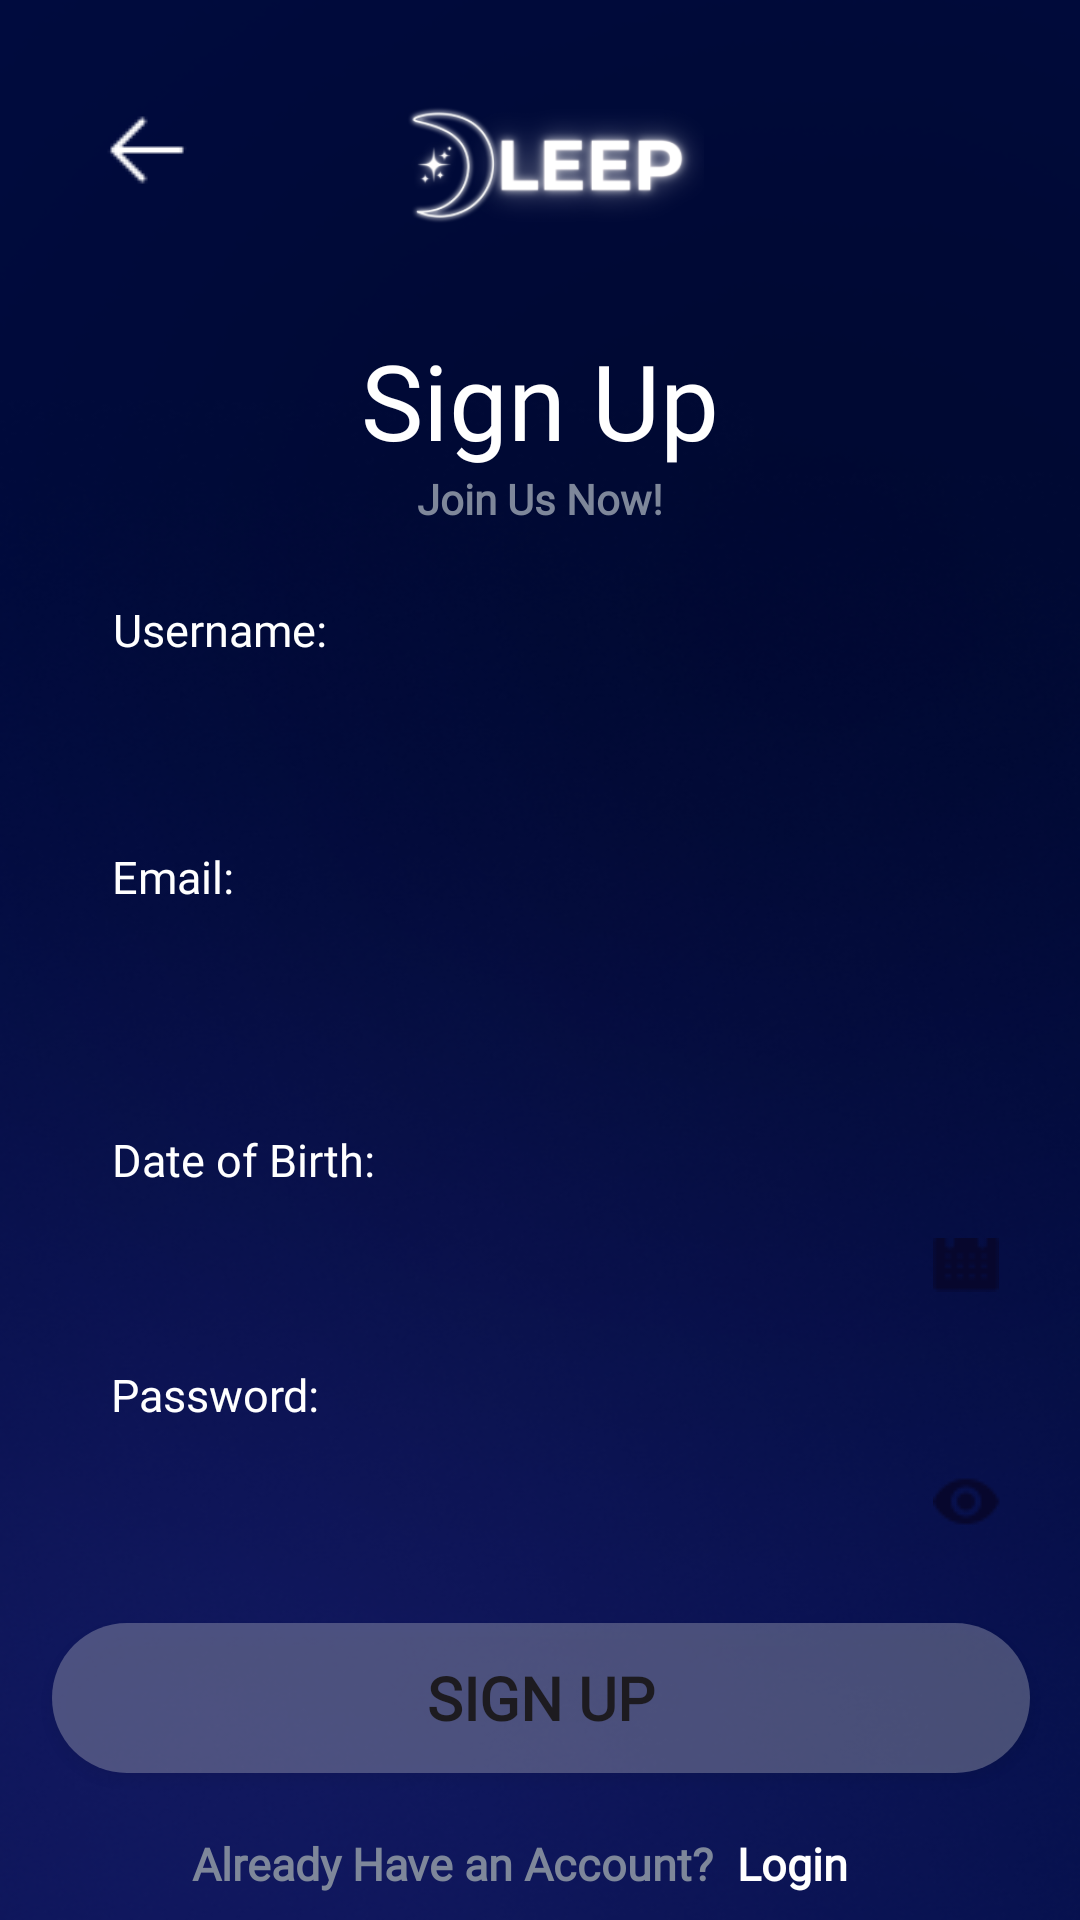

Produce the Android XML layout that renders to this screen, including the resource entries it uses.
<!-- AndroidManifest.xml: application theme Theme.DLEEP2 -->
<!-- res/layout/activity_register.xml -->
<?xml version="1.0" encoding="utf-8"?>
<androidx.constraintlayout.widget.ConstraintLayout xmlns:android="http://schemas.android.com/apk/res/android"
    xmlns:app="http://schemas.android.com/apk/res-auto"
    xmlns:tools="http://schemas.android.com/tools"
    android:layout_width="match_parent"
    android:layout_height="match_parent"
    android:background="@drawable/bglogin"
    tools:context=".RegisterActivity">

    <ImageView
        android:id="@+id/backarrowRegis"
        android:layout_width="0dp"
        android:layout_height="40dp"
        android:layout_marginStart="30dp"
        android:layout_marginTop="30dp"
        app:layout_constraintStart_toStartOf="parent"
        app:layout_constraintTop_toTopOf="parent"
        app:srcCompat="@drawable/backarrow" />

    <ImageView
        android:id="@+id/logo"
        android:layout_width="110dp"
        android:layout_height="110dp"
        app:layout_constraintEnd_toEndOf="parent"
        app:layout_constraintHorizontal_bias="0.498"
        app:layout_constraintStart_toStartOf="parent"
        app:srcCompat="@drawable/logo"
        tools:layout_editor_absoluteY="16dp"
        app:layout_constraintTop_toTopOf="parent"/>

    <TextView
        android:id="@+id/textViewSignUpGede"
        android:layout_width="wrap_content"
        android:layout_height="wrap_content"
        android:fontFamily="@font/montserratregular"
        android:gravity="center"
        android:text="Sign Up"
        android:textColor="@color/white"
        android:textSize="35sp"
        app:layout_constraintEnd_toEndOf="parent"
        app:layout_constraintStart_toStartOf="parent"
        app:layout_constraintTop_toBottomOf="@+id/logo" />

    <TextView
        android:id="@+id/joinUsNow"
        android:layout_width="wrap_content"
        android:layout_height="wrap_content"
        android:text="Join Us Now!"
        android:gravity="center"
        android:textColor="@color/subtextgrey"
        android:textSize="14sp"
        android:textStyle="bold"
        android:fontFamily="@font/montserratregular"
        app:layout_constraintEnd_toEndOf="parent"
        app:layout_constraintStart_toStartOf="parent"
        app:layout_constraintTop_toBottomOf="@+id/textViewSignUpGede"
        tools:layout_editor_absoluteY="172dp" />


    <Button
        android:id="@+id/registerbutton"
        android:layout_width="326dp"
        android:layout_height="50dp"
        android:layout_marginTop="20dp"
        android:background="@drawable/ovalbrokengreybutton"
        android:fontFamily="@font/montserratregular"
        android:gravity="center"
        android:text="Sign Up"
        android:textSize="20sp"
        android:textStyle="bold"
        app:layout_constraintEnd_toEndOf="parent"
        app:layout_constraintHorizontal_bias="0.505"
        app:layout_constraintStart_toStartOf="parent"
        app:layout_constraintTop_toBottomOf="@+id/editTextPassword" />

    <TextView
        android:id="@+id/emailSignUp"
        android:layout_width="wrap_content"
        android:layout_height="wrap_content"
        android:layout_marginTop="16dp"
        android:fontFamily="@font/montserratregular"
        android:text="Email:"
        android:textColor="@color/white"
        android:textSize="15sp"
        app:layout_constraintEnd_toEndOf="parent"
        app:layout_constraintHorizontal_bias="0.117"
        app:layout_constraintStart_toStartOf="parent"
        app:layout_constraintTop_toBottomOf="@+id/editTextUsername" />

    <EditText
        android:id="@+id/editTextEmail"
        android:layout_width="326dp"
        android:layout_height="42dp"
        android:layout_marginTop="8dp"
        android:paddingLeft="8dp"
        android:background="@drawable/textboxform"
        android:inputType="text"
        android:textColorHint="@color/black"
        app:layout_constraintEnd_toEndOf="parent"
        app:layout_constraintStart_toStartOf="parent"
        app:layout_constraintTop_toBottomOf="@+id/emailSignUp" />

    <TextView
        android:id="@+id/dobSignUp"
        android:layout_width="wrap_content"
        android:layout_height="wrap_content"
        android:layout_marginTop="24dp"
        android:fontFamily="@font/montserratregular"
        android:text="Date of Birth:"
        android:textColor="@color/white"
        android:textSize="15sp"
        app:layout_constraintEnd_toEndOf="parent"
        app:layout_constraintHorizontal_bias="0.137"
        app:layout_constraintStart_toStartOf="parent"
        app:layout_constraintTop_toBottomOf="@+id/editTextEmail" />

    <TextView
        android:id="@+id/pwSignUp"
        android:layout_width="wrap_content"
        android:layout_height="wrap_content"
        android:layout_marginTop="12dp"
        android:fontFamily="@font/montserratregular"
        android:text="Password:"
        android:textColor="@color/white"
        android:textSize="15sp"
        app:layout_constraintEnd_toEndOf="parent"
        app:layout_constraintHorizontal_bias="0.127"
        app:layout_constraintStart_toStartOf="parent"
        app:layout_constraintTop_toBottomOf="@+id/editTextDatepicker" />

    <EditText
        android:id="@+id/editTextPassword"
        android:layout_width="326dp"
        android:layout_height="42dp"
        android:layout_marginTop="4dp"
        android:background="@drawable/textboxform"
        android:drawableRight="@drawable/eyeshows"
        android:inputType="textPassword"
        android:paddingLeft="8dp"
        android:paddingRight="8dp"
        android:textColorHint="@color/black"
        app:layout_constraintEnd_toEndOf="parent"
        app:layout_constraintStart_toStartOf="parent"
        app:layout_constraintTop_toBottomOf="@+id/pwSignUp" />

    <EditText
        android:id="@+id/editTextUsername"
        android:layout_width="326dp"
        android:layout_height="42dp"
        android:layout_marginTop="4dp"
        android:paddingLeft="8dp"
        android:background="@drawable/textboxform"
        android:inputType="text"
        android:textColorHint="@color/black"
        app:layout_constraintEnd_toEndOf="parent"
        app:layout_constraintStart_toStartOf="parent"
        app:layout_constraintTop_toBottomOf="@+id/usnSignUp" />

    <TextView
        android:id="@+id/usnSignUp"
        android:layout_width="wrap_content"
        android:layout_height="wrap_content"
        android:layout_marginTop="24dp"
        android:fontFamily="@font/montserratregular"
        android:text="Username:"
        android:textColor="@color/white"
        android:textSize="15sp"
        app:layout_constraintEnd_toEndOf="parent"
        app:layout_constraintHorizontal_bias="0.13"
        app:layout_constraintStart_toStartOf="parent"
        app:layout_constraintTop_toBottomOf="@+id/joinUsNow" />

    <TextView
        android:id="@+id/textViewLogSign"
        android:layout_width="wrap_content"
        android:layout_height="wrap_content"
        android:layout_marginStart="8dp"
        android:layout_marginTop="20dp"
        android:fontFamily="@font/montserratregular"
        android:text="Login"
        android:textColor="@color/white"
        android:textSize="15sp"
        android:textStyle="bold"
        app:layout_constraintStart_toEndOf="@+id/textViewAlready"
        app:layout_constraintTop_toBottomOf="@+id/registerbutton" />

    <TextView
        android:id="@+id/textViewAlready"
        android:layout_width="wrap_content"
        android:layout_height="wrap_content"
        android:layout_marginStart="64dp"
        android:layout_marginTop="20dp"
        android:fontFamily="@font/montserratregular"
        android:text="Already Have an Account?"
        android:textColor="@color/subtextgrey"
        android:textSize="15sp"
        android:textStyle="bold"
        app:layout_constraintStart_toStartOf="parent"
        app:layout_constraintTop_toBottomOf="@+id/registerbutton" />

    <com.google.android.material.textfield.TextInputEditText
        android:id="@+id/editTextDatepicker"
        android:layout_width="326dp"
        android:layout_height="42dp"
        android:layout_marginTop="4dp"
        android:paddingLeft="8dp"
        android:background="@drawable/textboxform"
        android:clickable="true"
        android:drawableRight="@drawable/calendarvector"
        android:focusable="false"
        android:inputType="none"
        android:paddingRight="10dp"
        android:textColorHint="@color/black"
        app:layout_constraintEnd_toEndOf="parent"
        app:layout_constraintStart_toStartOf="parent"
        app:layout_constraintTop_toBottomOf="@+id/dobSignUp"
        tools:ignore="TouchTargetSizeCheck" />

</androidx.constraintlayout.widget.ConstraintLayout>
<!-- resources referenced by this layout -->
<resources>
  <color name="black">#FF000000</color>
  <color name="subtextgrey">#7E879A</color>
  <color name="white">#FFFFFFFF</color>
  <!-- drawable backarrow: png bitmap (drawable, 231 bytes) -->
  <!-- drawable bglogin: png bitmap (drawable, 176383 bytes) -->
  <!-- drawable calendarvector: png bitmap (drawable, 378 bytes) -->
  <!-- drawable eyeshows: png bitmap (drawable, 342 bytes) -->
  <!-- drawable logo: png bitmap (drawable, 18093 bytes) -->
  <!-- drawable ovalbrokengreybutton (drawable) -->
  <?xml version="1.0" encoding="utf-8"?>
  <shape xmlns:android="http://schemas.android.com/apk/res/android">
      <corners android:radius="50dp"/>
      <solid android:color="@color/thirtygrey"></solid>
  </shape>
  <style name="Theme.DLEEP2" parent="Base.Theme.DLEEP2" />
  <color name="thirtygrey">#4DD9D9D9</color>
  <style name="Base.Theme.DLEEP2" parent="Theme.Material3.DayNight.NoActionBar">
          
          
      </style>
</resources>
